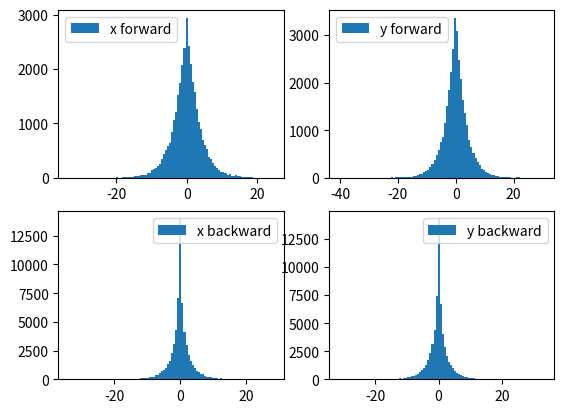
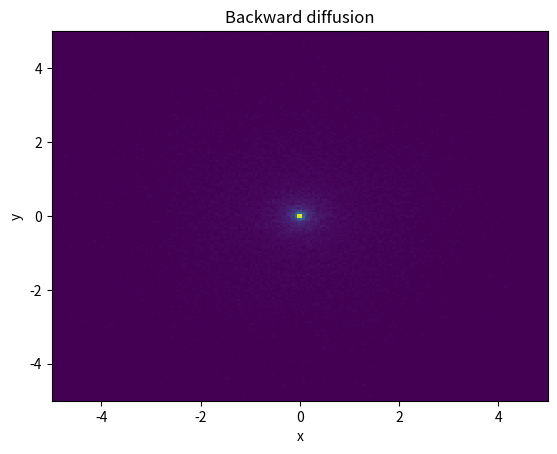
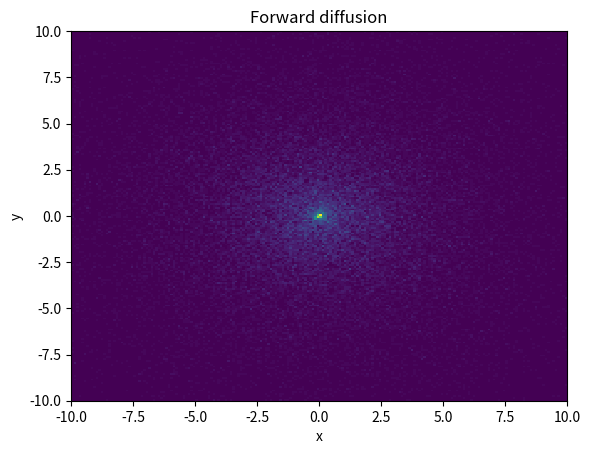

Write the Python code that produced these figures, in order.
import numpy as np
from matplotlib import pyplot as plt


# Constants
alpha = 0.5  # cm-1
L = 6  # cm
N_PHOTONS = 100_000


# Questions

# 1
"""
If Z is the random propagation length before an interaction, it follows an
exponential pdf:

f_Z(z) = alpha * exp(-alpha*z)

The CDF is:

F_Z(z) = integral_0^z alpha * exp(-alpha*u) du
       = 1 - exp(-alpha*z)

This is the same law as Beer-Lambert attenuation:

P(Z > z) = exp(-alpha*z)
"""

# 2
"""
Inverse transform sampling:

u = F_Z(z) = 1 - exp(-alpha*z)
exp(-alpha*z) = 1 - u
z = -ln(1 - u) / alpha

So if U follows a uniform law on [0, 1], then

Z = F_Z^{-1}(U)

follows the exponential law.
"""

# 4
"""
For isotropic diffusion, the solid angle element is:

dOmega = sin(theta) dtheta dphi

After integrating over phi:

F(theta) = (1 / 2) * integral_0^theta sin(t) dt
         = (1 / 2) * (1 - cos(theta))

Therefore:

u = (1 / 2) * (1 - cos(theta))
cos(theta) = 1 - 2u
"""


class Photon:
    def __init__(self, x, y, z, costheta, phi, n_diffusions):
        self.x = x
        self.y = y
        self.z = z
        self.costheta = costheta
        self.phi = phi
        self.current_diffusion = n_diffusions


def ZCDF(z):
    return 1 - np.exp(-alpha * z)


def inverse_ZCDF(u):
    return -np.log(1 - u) / alpha


def thetaCDF(theta):
    return 0.5 * (1 - np.cos(theta))


def inverse_costhetaCDF(u):
    return 1 - 2 * u


def spherical_to_cartesian(r, costheta, phi):
    sintheta = np.sqrt(1 - costheta**2)
    x = r * sintheta * np.cos(phi)
    y = r * sintheta * np.sin(phi)
    z = r * costheta

    return x, y, z


def diffusion(n_photons):
    exited_photons = []
    photons_left = n_photons
    n_diffusions = 0

    # Photons start at the entrance of the slab, in a perfectly collimated beam.
    in_photons_x = np.zeros(n_photons)
    in_photons_y = np.zeros(n_photons)
    in_photons_z = np.zeros(n_photons)

    while photons_left > 0:
        r_samples = inverse_ZCDF(np.random.uniform(0, 1, photons_left))

        if n_diffusions == 0:
            costheta_samples = np.ones(photons_left)
        else:
            costheta_samples = inverse_costhetaCDF(
                np.random.uniform(0, 1, photons_left)
            )

        phi_samples = np.random.uniform(0, 2 * np.pi, photons_left)
        dx, dy, dz = spherical_to_cartesian(r_samples, costheta_samples, phi_samples)

        next_x = in_photons_x + dx
        next_y = in_photons_y + dy
        next_z = in_photons_z + dz

        mask_out = (next_z <= 0) | (next_z >= L)

        if np.any(mask_out):
            old_x = in_photons_x[mask_out]
            old_y = in_photons_y[mask_out]
            old_z = in_photons_z[mask_out]
            out_costheta = costheta_samples[mask_out]
            out_phi = phi_samples[mask_out]

            boundaries = np.where(next_z[mask_out] >= L, L, 0)

            # Stop at the slab surface instead of keeping the overshoot distance.
            distances_to_boundary = (boundaries - old_z) / out_costheta
            exit_dx, exit_dy, _ = spherical_to_cartesian(
                distances_to_boundary, out_costheta, out_phi
            )

            for x, y, z, costheta, phi in zip(
                old_x + exit_dx,
                old_y + exit_dy,
                boundaries,
                out_costheta,
                out_phi,
            ):
                exited_photons.append(
                    Photon(x, y, z, costheta, phi, n_diffusions)
                )

        in_photons_x = next_x[~mask_out]
        in_photons_y = next_y[~mask_out]
        in_photons_z = next_z[~mask_out]

        photons_left = len(in_photons_z)
        n_diffusions += 1

    return exited_photons


def plot_results(forward_photons, backward_photons):
    x_forward = [p.x for p in forward_photons]
    y_forward = [p.y for p in forward_photons]
    x_backward = [p.x for p in backward_photons]
    y_backward = [p.y for p in backward_photons]

    fig, axs = plt.subplots(2, 2)

    axs[0][0].hist(x_forward, bins=100, label="x forward")
    axs[0][1].hist(y_forward, bins=100, label="y forward")
    axs[1][0].hist(x_backward, bins=100, label="x backward")
    axs[1][1].hist(y_backward, bins=100, label="y backward")

    for ax in axs.flat:
        ax.legend()

    plt.show()

    plot_min = -5
    plot_max = 5
    plt.hist2d(
        x_backward,
        y_backward,
        bins=200,
        range=[[plot_min, plot_max], [plot_min, plot_max]],
    )
    plt.title("Backward diffusion")
    plt.xlim(plot_min, plot_max)
    plt.ylim(plot_min, plot_max)
    plt.xlabel("x")
    plt.ylabel("y")
    plt.show()

    plot_min = -10
    plot_max = 10
    plt.hist2d(
        x_forward,
        y_forward,
        bins=200,
        range=[[plot_min, plot_max], [plot_min, plot_max]],
    )
    plt.title("Forward diffusion")
    plt.xlim(plot_min, plot_max)
    plt.ylim(plot_min, plot_max)
    plt.xlabel("x")
    plt.ylabel("y")
    plt.show()


if __name__ == "__main__":
    diffused_photons = diffusion(N_PHOTONS)

    no_diffusion = []
    back_diffusion = []
    forward_diffusion = []

    for photon in diffused_photons:
        if photon.current_diffusion == 0:
            no_diffusion.append(photon)
        elif photon.z <= 0:
            back_diffusion.append(photon)
        elif photon.z >= L:
            forward_diffusion.append(photon)
        else:
            raise ValueError("Photon did not leave the slab")

    total = len(diffused_photons)

    print(f"No diffusion : {len(no_diffusion) / total:.3f}")
    print(f"Beer Lambert : {np.exp(-alpha * L):.3f}")
    print(f"Forward diffusion : {len(forward_diffusion) / total:.3f}")
    print(f"Back diffusion : {len(back_diffusion) / total:.3f}")

    plot_results(forward_diffusion, back_diffusion)
